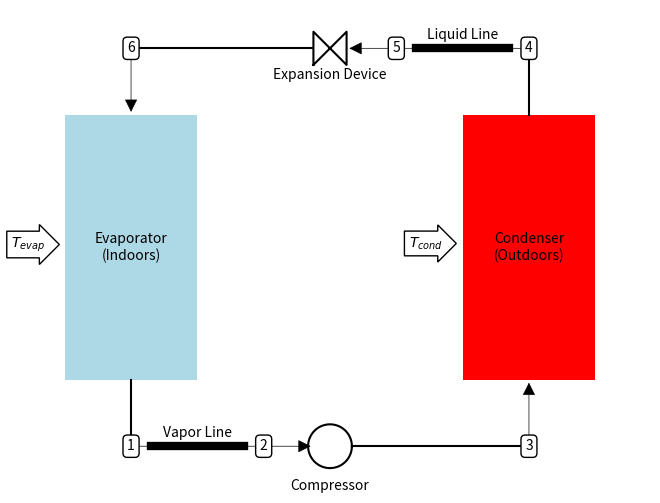

Recreate this plot in Python.
# A file to generate a cycle schematic for the DX-mode AC system

# Imports
from __future__                         import division
import matplotlib.pyplot                as plt
import matplotlib.patches               as patch
import numpy                            as np
from matplotlib.patches                 import FancyArrowPatch


# -------------------------------------------------------------------------------------
def rect(x0, y0, w, h):
    return np.r_[x0 - w / 2, x0 + w / 2, x0 + w / 2, x0 - w / 2, x0 - w / 2], np.r_[
        y0 - h / 2, y0 - h / 2, y0 + h / 2, y0 + h / 2, y0 - h / 2]


def TwoTriangles(H, W, x, y):
    X = np.r_[x - W / 2.0, x + W / 2.0, x + W / 2.0, x - W / 2.0, x - W / 2.0]
    Y = np.r_[y - H / 2.0, y + H / 2.0, y - H / 2.0, y + H / 2.0, y - H / 2.0]
    return X, Y


def circle(x0, y0, r, N):
    t = np.linspace(0, 2 * np.pi, N)
    x = x0 + r * np.cos(t)
    y = y0 + r * np.sin(t)
    return (x, y)


fig = plt.figure()
ax = fig.add_axes((0, 0, 1, 1))

# ################################################
# ############ The components ####################
# ################################################

# Condenser
x, y = rect(3, 0, 1, 2)
fig.gca().fill(x, y, 'red')
fig.gca().text(3, 0, 'Condenser\n(Outdoors)', ha='center', va='center')

# Compressor
x, y = circle(1.5, -1.5, 0.165, 100)
fig.gca().plot(x, y, 'k')
fig.gca().text(1.5, -1.8, 'Compressor', ha='center', va='center')

# Evaporator
x, y = rect(0, 0, 1, 2)
fig.gca().fill(x, y, 'lightblue')
fig.gca().text(0, 0, 'Evaporator\n(Indoors)', ha='center', va='center')

# Expansion Device
x, y = TwoTriangles(0.25, 0.25, 1.5, 1.5)
fig.gca().plot(x, y, 'k')
fig.gca().text(1.5, 1.3, 'Expansion Device', ha='center', va='center')

# Liquid Line
fig.gca().plot([2.15, 2.85], [1.5, 1.5], 'k', lw=6)
fig.gca().text(2.5, 1.6, 'Liquid Line', ha='center', va='center')

# Vapor return Line
fig.gca().plot([0.15, 0.85], [-1.5, -1.5], 'k', lw=6)
fig.gca().text(0.5, -1.4, 'Vapor Line', ha='center', va='center')

# ################################################
# #### Connect the components with lines #########
# ################################################

# Condenser to Expansion Device
fig.gca().plot(np.r_[3, 3], np.r_[1.0, 1.5], 'k')
fig.gca().add_patch(
    FancyArrowPatch((3, 1.5), (1.625, 1.5), arrowstyle='-|>', mutation_scale=20, fc='k', ec='k', lw=0.5))

# XV to Evaporator 
fig.gca().plot(np.r_[1.375, 0], np.r_[1.5, 1.5], 'k')
fig.gca().add_patch(FancyArrowPatch((0, 1.5), (0, 1), arrowstyle='-|>', mutation_scale=20, fc='k', ec='k', lw=0.5))

# Condenser to XV
fig.gca().plot(np.r_[0, 0], np.r_[-1, -1.5], 'k')
fig.gca().add_patch(
    FancyArrowPatch((0, -1.5), (1.375, -1.5), arrowstyle='-|>', mutation_scale=20, fc='k', ec='k', lw=0.5))

# Compressor to Condenser
fig.gca().plot(np.r_[1.675, 3], np.r_[-1.5, -1.5], 'k')
fig.gca().add_patch(FancyArrowPatch((3, -1.5), (3, -1), arrowstyle='-|>', mutation_scale=20, fc='k', ec='k', lw=0.5))

# ################################################
# ################# Cycle Inputs #################
# ################################################

fig.gca().text(-0.65, 0, '$T_{evap}$', ha='right', bbox=dict(boxstyle='rarrow', fc='w', ec='k'))
fig.gca().text(2.35, 0, '$T_{cond}$', ha='right', bbox=dict(boxstyle='rarrow', fc='w', ec='k'))

ms = 10
fig.gca().text(0, -1.5, '1', ha='center', va='center', bbox=dict(fc='w', boxstyle='round'))
fig.gca().text(1, -1.5, '2', ha='center', va='center', bbox=dict(fc='w', boxstyle='round'))
fig.gca().text(3, -1.5, '3', ha='center', va='center', bbox=dict(fc='w', boxstyle='round'))
fig.gca().text(3, 1.5, '4', ha='center', va='center', bbox=dict(fc='w', boxstyle='round'))
fig.gca().text(2, 1.5, '5', ha='center', va='center', bbox=dict(fc='w', boxstyle='round'))
fig.gca().text(0, 1.5, '6', ha='center', va='center', bbox=dict(fc='w', boxstyle='round'))

plt.draw()
plt.gca().axis('equal')
plt.gca().axis('off')
plt.show()
